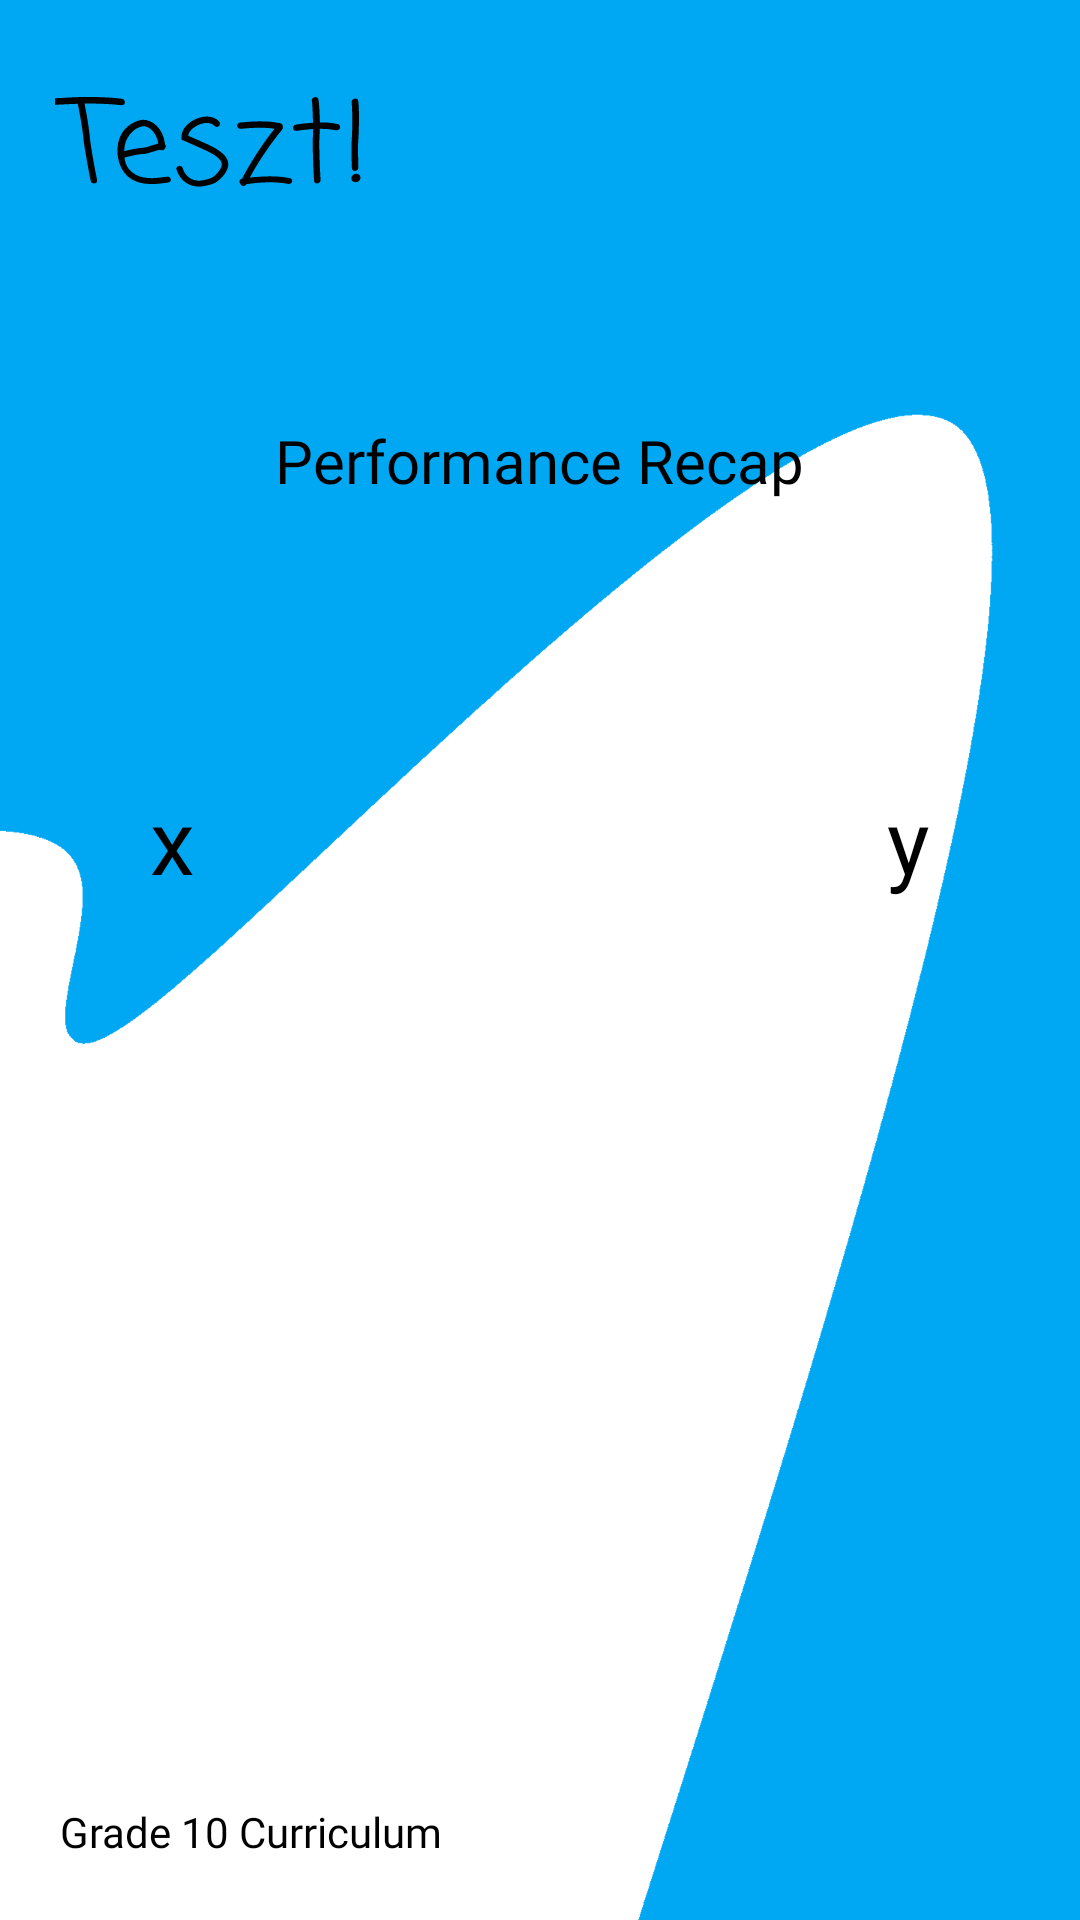

This screen was rendered from an Android layout file. Write that file and the resources it references.
<!-- AndroidManifest.xml: application theme Theme.Teszt -->
<!-- res/layout/activity_performance_recap_page.xml -->
<?xml version="1.0" encoding="utf-8"?>
<RelativeLayout xmlns:android="http://schemas.android.com/apk/res/android"
    xmlns:app="http://schemas.android.com/apk/res-auto"
    xmlns:tools="http://schemas.android.com/tools"
    android:layout_width="match_parent"
    android:layout_height="match_parent"
    tools:context=".mainPage"
    android:background="@drawable/android_background">

    <TextView
        android:id="@+id/textView"
        android:layout_width="wrap_content"
        android:layout_height="wrap_content"
        android:layout_alignParentStart="true"
        android:layout_alignParentTop="true"
        android:layout_marginStart="20dp"
        android:layout_marginTop="20dp"
        android:text="Teszt!"
        android:rotationX="-20"
        android:textColor="@color/black"
        android:textSize="40dp"
        android:fontFamily="casual"
        android:drawableBottom="@drawable/baseline_school_24"/>

    <TextView
        android:id="@+id/textView2"
        android:layout_width="wrap_content"
        android:layout_height="wrap_content"
        android:layout_alignParentTop="true"
        android:layout_centerHorizontal="true"
        android:layout_marginTop="140dp"
        android:text="Performance Recap"
        android:textColor="@color/black"
        android:textSize="20dp"
        android:fontFamily="@font/asap"/>

    <TextView
        android:id="@+id/textView3"
        android:layout_width="wrap_content"
        android:layout_height="wrap_content"
        android:layout_alignParentStart="true"
        android:layout_alignParentBottom="true"
        android:layout_marginStart="20dp"
        android:layout_marginBottom="20dp"
        android:text="Grade 10 Curriculum"
        android:fontFamily="@font/asap"
        android:textColor="@color/black"/>

    <TextView
        android:id="@+id/mathPerformance"
        android:layout_width="wrap_content"
        android:layout_height="wrap_content"
        android:layout_alignParentStart="true"
        android:layout_alignParentBottom="true"
        android:layout_marginStart="50dp"
        android:layout_marginBottom="340dp"
        android:textSize="30dp"
        android:gravity="center"
        android:text="x"
        android:fontFamily="@font/asap"
        android:textColor="@color/black"/>

    <TextView
        android:id="@+id/sciencePerformance"
        android:layout_width="wrap_content"
        android:layout_height="wrap_content"
        android:layout_alignParentEnd="true"
        android:layout_alignParentBottom="true"
        android:layout_marginEnd="50dp"
        android:layout_marginBottom="340dp"
        android:textSize="30dp"
        android:gravity="center"
        android:text="y"
        android:fontFamily="@font/asap"
        android:textColor="@color/black"/>

</RelativeLayout>
<!-- resources referenced by this layout -->
<resources>
  <!-- drawable android_background: png bitmap (drawable, 26539 bytes) -->
  <style name="Theme.Teszt" parent="Theme.AppCompat.Light.NoActionBar">
          
          <item name="colorPrimary">@color/purple_500</item>
          <item name="colorPrimaryVariant">@color/black</item>
          <item name="colorOnPrimary">@color/white</item>
          
          <item name="colorSecondary">@color/teal_200</item>
          <item name="colorSecondaryVariant">@color/teal_700</item>
          <item name="colorOnSecondary">@color/black</item>
          
          <item name="android:statusBarColor">?attr/colorPrimaryVariant</item>
          
      </style>
  <!-- not gathered from this repository: default colours our renderer supplied (Android Studio template values) -->
  <color name="purple_500">#FF6200EE</color>
  <color name="teal_200">#FF03DAC5</color>
  <color name="teal_700">#FF018786</color>
  <color name="black">#FF000000</color>
  <color name="white">#FFFFFFFF</color>
</resources>
